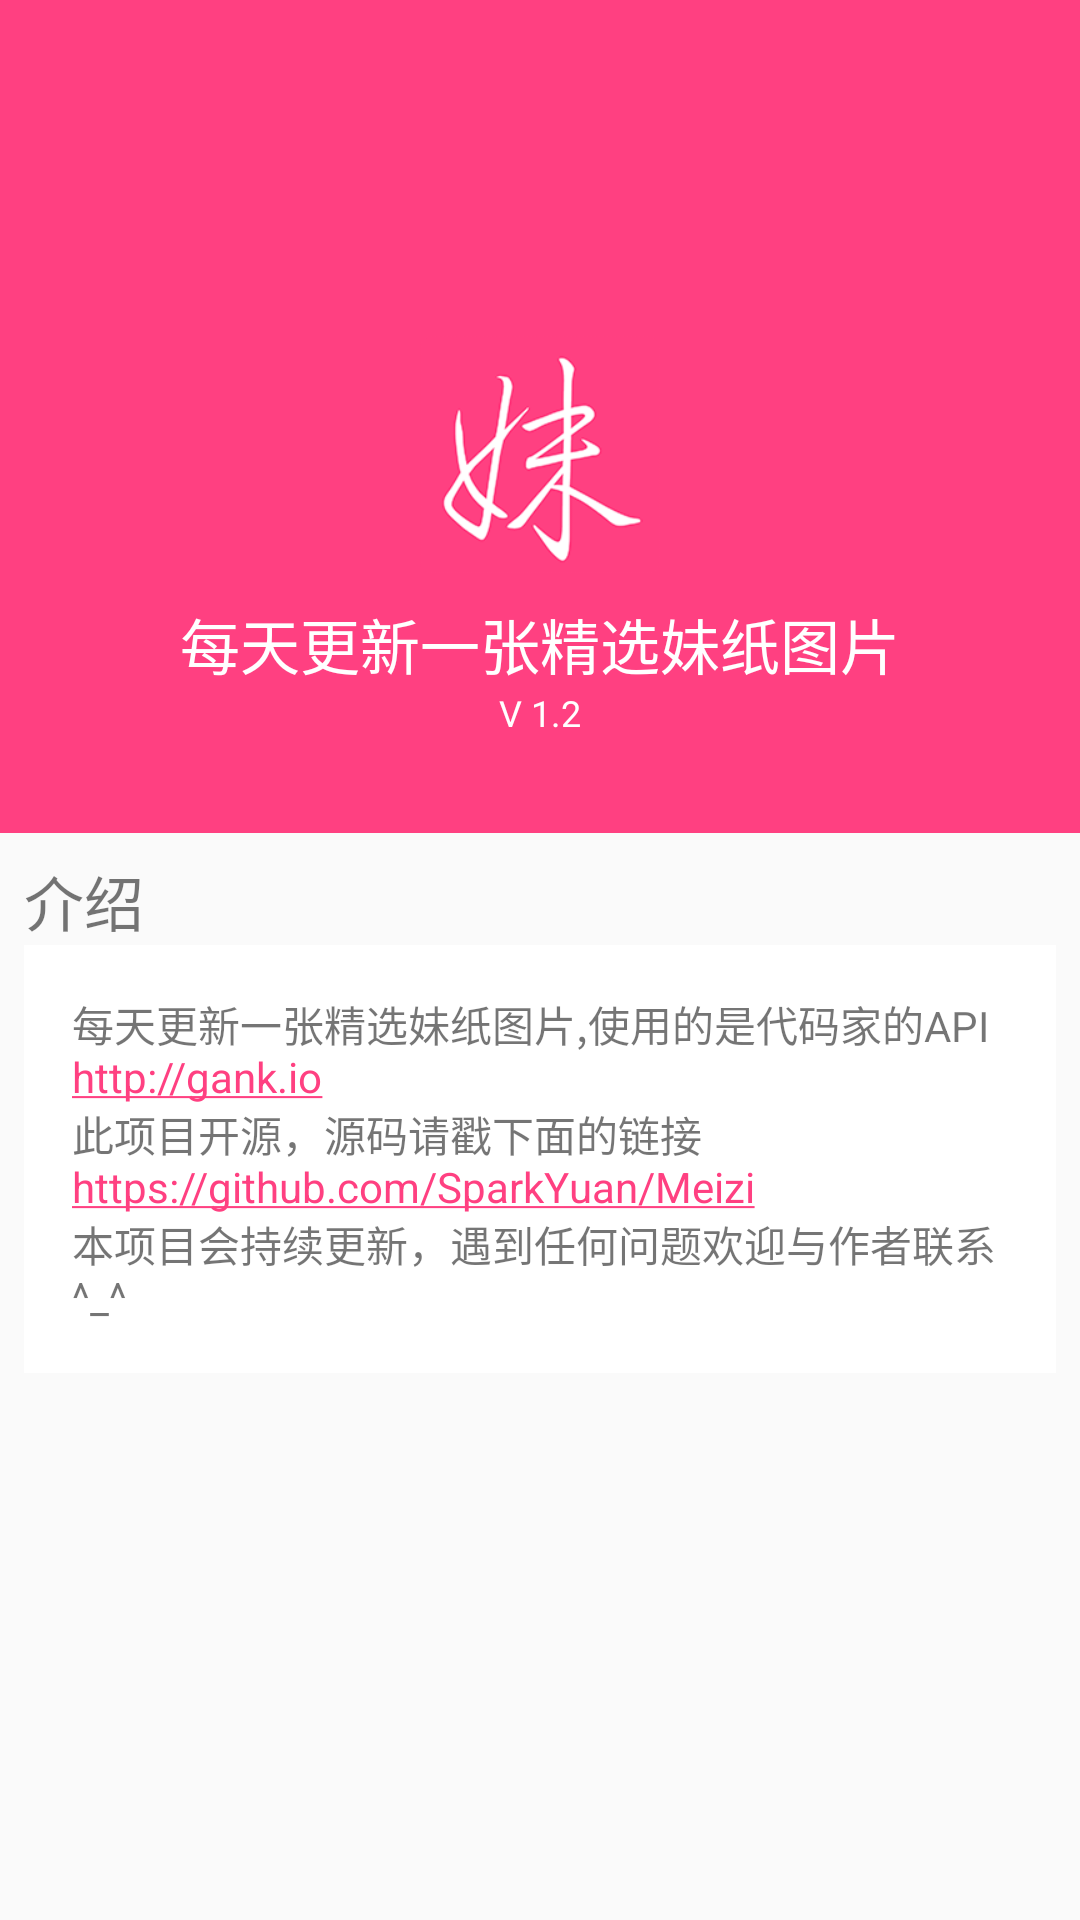

This screen was rendered from an Android layout file. Write that file and the resources it references.
<!-- AndroidManifest.xml: activity theme AppTheme.NoActionBar -->
<!-- res/layout/activity_about.xml -->
<?xml version="1.0" encoding="utf-8"?>
<android.support.design.widget.CoordinatorLayout xmlns:android="http://schemas.android.com/apk/res/android"
    xmlns:app="http://schemas.android.com/apk/res-auto"
    xmlns:tools="http://schemas.android.com/tools"
    android:layout_width="match_parent"
    android:layout_height="match_parent"
    android:fitsSystemWindows="true"
    tools:context="com.spark.meizi.ui.activity.AboutActivity">

    <android.support.design.widget.AppBarLayout
        android:layout_width="match_parent"
        android:layout_height="wrap_content"
        android:theme="@style/AppTheme.AppBarOverlay">

        <android.support.design.widget.CollapsingToolbarLayout
            android:id="@+id/ct_about"
            android:layout_width="match_parent"
            android:layout_height="match_parent"
            android:fitsSystemWindows="true"
            app:contentScrim="?attr/colorPrimary"
            app:layout_scrollFlags="scroll|exitUntilCollapsed"
            app:titleEnabled="false">

            <RelativeLayout
                android:layout_width="match_parent"
                android:layout_height="wrap_content"
                android:fitsSystemWindows="true"
                android:padding="32dp">

                <ImageView
                    android:id="@+id/icon"
                    android:layout_width="80dp"
                    android:layout_height="80dp"
                    android:layout_centerHorizontal="true"
                    android:layout_marginTop="80dp"
                    android:contentDescription="@string/app_name"
                    android:src="@mipmap/ic_launcher" />

                <TextView
                    android:id="@+id/name"
                    android:layout_width="wrap_content"
                    android:layout_height="wrap_content"
                    android:layout_below="@+id/icon"
                    android:layout_centerHorizontal="true"
                    android:layout_marginTop="8dp"
                    android:text="@string/introduction"
                    android:textColor="@android:color/white"
                    android:textSize="20sp" />

                <TextView
                    android:id="@+id/version"
                    android:layout_width="wrap_content"
                    android:layout_height="wrap_content"
                    android:layout_below="@+id/name"
                    android:layout_centerHorizontal="true"
                    android:text="@string/version"
                    android:textColor="@android:color/white"
                    android:textSize="12sp" />

            </RelativeLayout>

            <android.support.v7.widget.Toolbar
                android:id="@+id/tb_about"
                android:layout_width="match_parent"
                android:layout_height="wrap_content"
                app:layout_collapseMode="pin"
                />

        </android.support.design.widget.CollapsingToolbarLayout>
    </android.support.design.widget.AppBarLayout>

    <android.support.v4.widget.NestedScrollView
        android:layout_width="match_parent"
        android:layout_height="match_parent"
        app:layout_behavior="@string/appbar_scrolling_view_behavior">

        <RelativeLayout
            android:layout_width="match_parent"
            android:layout_height="match_parent"
            android:padding="8dp">

            <TextView
                android:id="@+id/introduce"
                android:layout_width="match_parent"
                android:layout_height="match_parent"
                android:text="介绍"
                android:textSize="20sp"
                />

            <RelativeLayout
                android:layout_width="match_parent"
                android:layout_height="match_parent"
                android:layout_below="@id/introduce"
                android:background="@color/white"
                android:padding="16dp">

                <TextView
                    android:layout_width="wrap_content"
                    android:layout_height="wrap_content"
                    android:autoLink="all"
                    android:text="@string/introduction_detail"
                    />
            </RelativeLayout>
        </RelativeLayout>
    </android.support.v4.widget.NestedScrollView>

</android.support.design.widget.CoordinatorLayout>
<!-- resources referenced by this layout -->
<resources>
  <color name="white">#ffffff</color>
  <!-- mipmap ic_launcher: png bitmap (mipmap-xxxhdpi, 19856 bytes) -->
  <string name="app_name">One Girl One Day</string>
  <string name="introduction">每天更新一张精选妹纸图片</string>
  <string name="introduction_detail">每天更新一张精选妹纸图片,使用的是代码家的API http://gank.io \n此项目开源，源码请戳下面的链接\nhttps://github.com/SparkYuan/Meizi \n本项目会持续更新，遇到任何问题欢迎与作者联系 ^_^</string>
  <string name="version">V 1.2</string>
  <style name="AppTheme.AppBarOverlay" parent="ThemeOverlay.AppCompat.Dark.ActionBar" />
  <style name="AppTheme.NoActionBar">
          <item name="windowActionBar">false</item>
          <item name="windowNoTitle">true</item>
      </style>
</resources>
